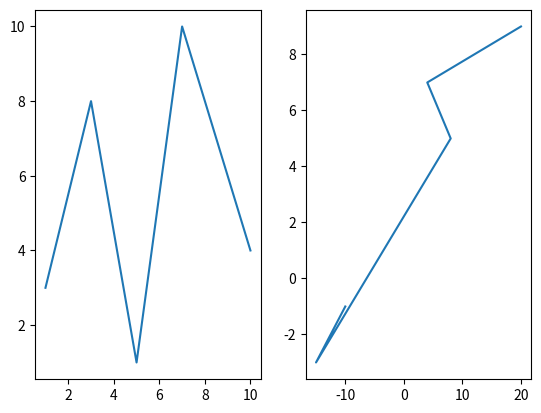

This figure's Python source:
import matplotlib.pyplot as plt
import numpy as np

f,(ax1,ax2)=plt.subplots(1,2)

#plot1
x1=np.array([1,3,5,7,10])
y1=np.array([3,8,1,10,4])
ax1.plot(x1,y1)

#plot2
x2=np.array([-10,-15,8,4,20])
y2=np.array([-1,-3,5,7,9])
ax2.plot(x2,y2)

plt.show()
